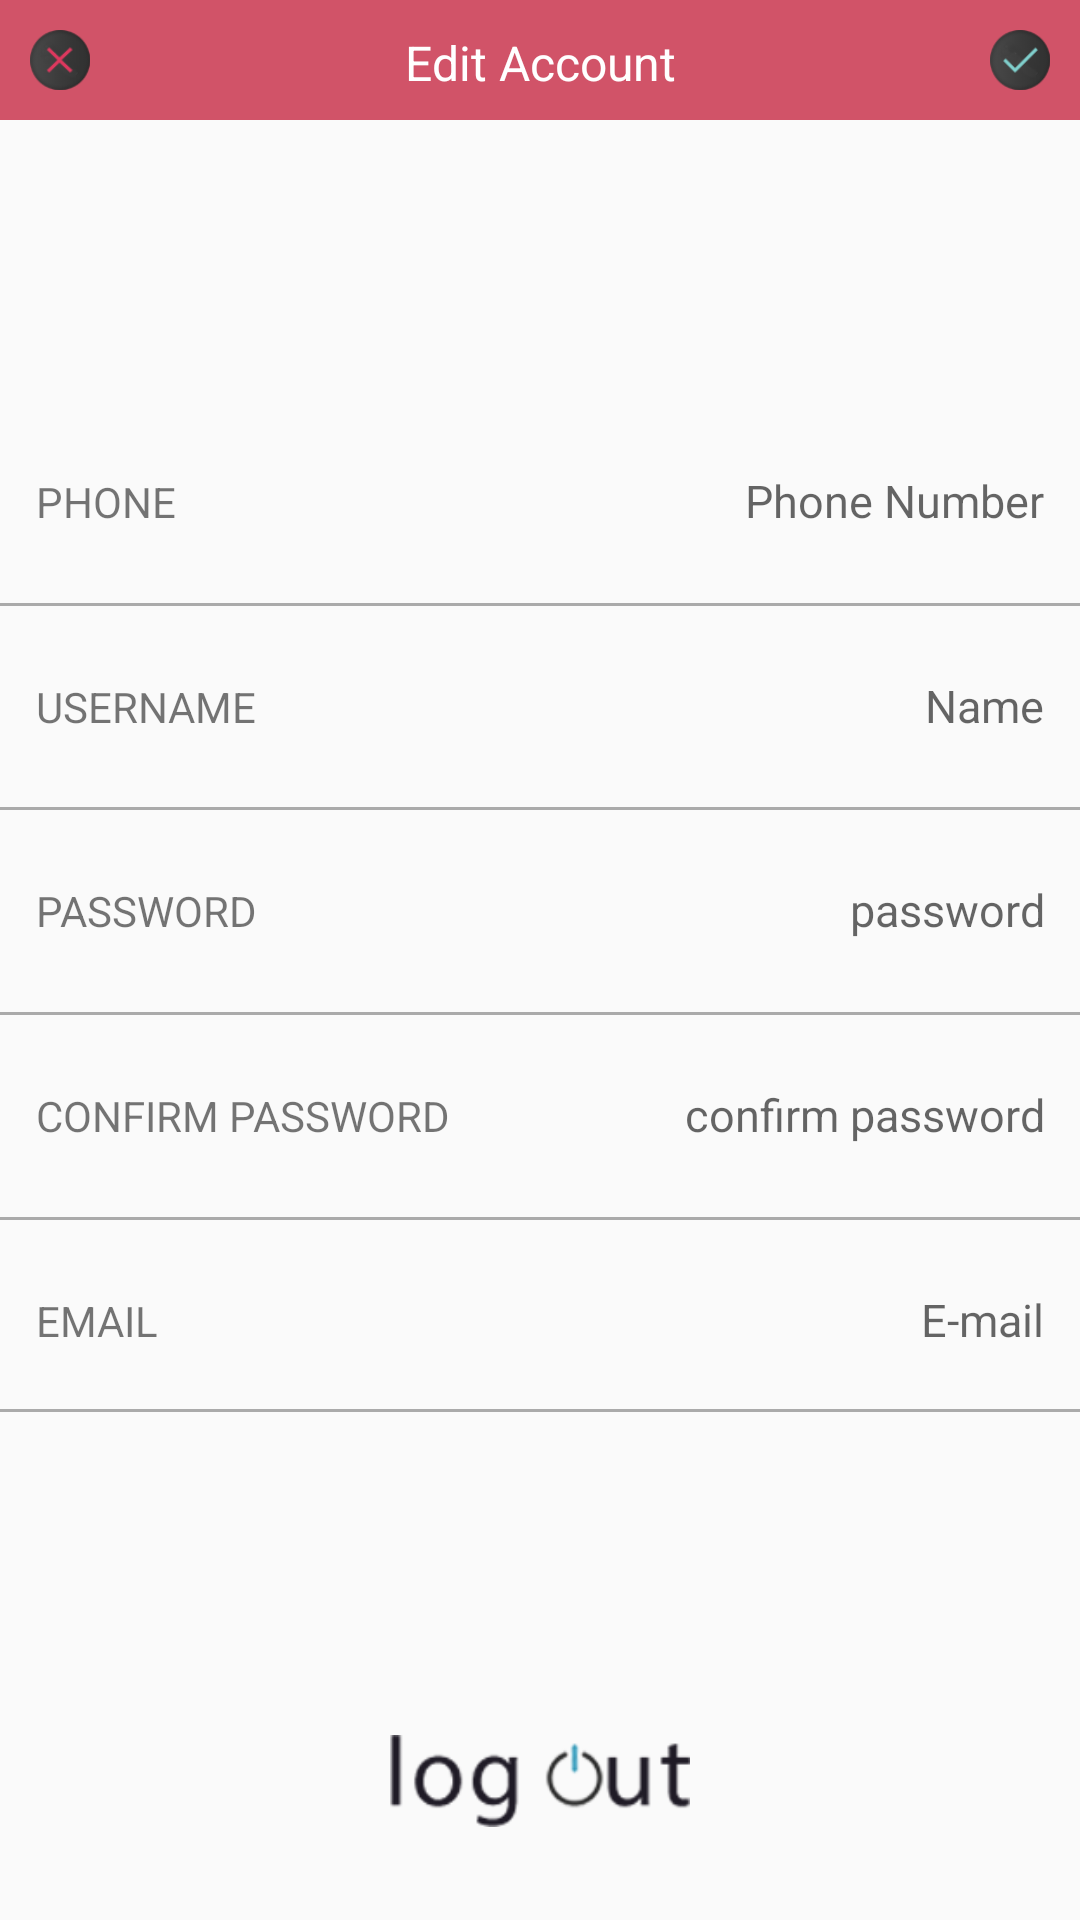

Write the Android layout XML for this screen, with the resource values it uses.
<!-- AndroidManifest.xml: application theme Theme.AppCompat.Light.NoActionBar -->
<!-- res/layout/activity_account_settings.xml -->
<?xml version="1.0" encoding="utf-8"?>
<android.support.constraint.ConstraintLayout xmlns:android="http://schemas.android.com/apk/res/android"
    xmlns:tools="http://schemas.android.com/tools"
    xmlns:app="http://schemas.android.com/apk/res-auto"
    android:id="@+id/activity_account_settings"
    android:layout_width="match_parent"
    android:layout_height="match_parent"
    tools:context="com.smaq.apps.smaqv01.AccountSettingsActivity">

    <android.support.v7.widget.Toolbar
        android:layout_width="0dp"
        android:background="@color/mainMenuButtonBackground"
        android:theme="?attr/actionBarTheme"
        android:minHeight="40dp"
        android:id="@+id/toolbar"
        app:layout_constraintLeft_toLeftOf="parent"
        app:layout_constraintTop_toTopOf="parent"
        app:layout_constraintRight_toRightOf="parent"
        android:layout_height="40dp"
        tools:layout_constraintRight_creator="1"
        tools:layout_constraintLeft_creator="1">


    </android.support.v7.widget.Toolbar>

    <TextView
        android:text="@string/setting_password_dll_title"
        android:layout_width="wrap_content"
        android:layout_height="wrap_content"
        app:layout_constraintLeft_toLeftOf="@+id/toolbar"
        app:layout_constraintRight_toRightOf="@+id/toolbar"
        app:layout_constraintTop_toTopOf="@+id/toolbar"
        android:textColor="@android:color/white"
        android:textSize="16sp"
        android:id="@+id/profileSettingTitleText"
        android:layout_marginTop="10dp"
        tools:layout_constraintRight_creator="1"
        tools:layout_constraintLeft_creator="1" />

    <ImageButton
        android:layout_width="20dp"
        android:layout_height="20dp"
        app:layout_constraintTop_toTopOf="parent"
        app:layout_constraintRight_toRightOf="parent"
        android:layout_marginTop="10dp"
        android:layout_marginRight="10dp"
        app:srcCompat="@drawable/bt_setting_ok"
        android:background="@null"
        android:scaleType="centerInside"
        android:id="@+id/profileSettingSave"
        android:layout_marginEnd="10dp" />

    <ImageButton
        android:layout_width="20dp"
        android:layout_height="20dp"
        app:layout_constraintTop_toTopOf="parent"
        app:layout_constraintLeft_toLeftOf="parent"
        android:layout_marginTop="10dp"
        android:layout_marginLeft="10dp"
        app:srcCompat="@drawable/bt_setting_cancel"
        android:background="@null"
        android:scaleType="centerInside"
        android:id="@+id/profileSettingCancel"
        android:layout_marginStart="10dp" />

    <ImageButton
        android:layout_width="100dp"
        android:layout_height="wrap_content"
        app:layout_constraintBottom_toBottomOf="parent"
        app:layout_constraintLeft_toLeftOf="parent"
        app:layout_constraintRight_toRightOf="parent"
        android:layout_marginBottom="20dp"
        android:background="@null"
        android:scaleType="centerInside"
        app:srcCompat="@drawable/bt_setting_logout"
        android:id="@+id/profileSettingLogout" />

    <android.support.constraint.ConstraintLayout
        android:layout_width="0dp"
        android:layout_height="0dp"
        app:layout_constraintTop_toBottomOf="@+id/toolbar"
        app:layout_constraintBottom_toTopOf="@+id/profileSettingLogout"
        app:layout_constraintLeft_toLeftOf="parent"
        app:layout_constraintRight_toRightOf="parent">

        <TextView
            android:text="@string/setting_content_password"
            android:layout_width="wrap_content"
            android:layout_height="wrap_content"
            app:layout_constraintTop_toTopOf="parent"
            app:layout_constraintBottom_toBottomOf="parent"
            app:layout_constraintLeft_toLeftOf="parent"
            android:layout_marginLeft="12dp"
            android:id="@+id/settingLabelPassword"
            android:layout_marginStart="12dp" />

        <TextView
            android:text="@string/setting_content_phone"
            android:layout_width="wrap_content"
            android:layout_height="wrap_content"
            app:layout_constraintTop_toTopOf="parent"
            app:layout_constraintBottom_toTopOf="@+id/settingLabelPassword"
            app:layout_constraintLeft_toLeftOf="parent"
            android:layout_marginLeft="12dp"
            android:id="@+id/settingLabelPhone"
            android:layout_marginStart="12dp" />

        <TextView
            android:text="@string/setting_content_email"
            android:layout_width="wrap_content"
            android:layout_height="wrap_content"
            app:layout_constraintBottom_toBottomOf="parent"
            app:layout_constraintTop_toBottomOf="@+id/settingLabelPassword"
            app:layout_constraintLeft_toLeftOf="parent"
            android:layout_marginLeft="12dp"
            android:id="@+id/settingLabelEmail"
            android:layout_marginStart="12dp" />

        <TextView
            android:text="@string/setting_content_username"
            android:layout_width="wrap_content"
            android:layout_height="wrap_content"
            app:layout_constraintTop_toBottomOf="@+id/settingLabelPhone"
            app:layout_constraintBottom_toTopOf="@+id/settingLabelPassword"
            app:layout_constraintLeft_toLeftOf="parent"
            android:layout_marginLeft="12dp"
            android:id="@+id/settingLabelUsername"
            android:layout_marginStart="12dp" />

        <TextView
            android:text="@string/setting_content_confirm_password"
            android:layout_width="wrap_content"
            android:layout_height="wrap_content"
            app:layout_constraintTop_toBottomOf="@+id/settingLabelPassword"
            app:layout_constraintBottom_toTopOf="@+id/settingLabelEmail"
            app:layout_constraintLeft_toLeftOf="parent"
            android:layout_marginLeft="12dp"
            android:id="@+id/settingLabelPasswordConfirm"
            android:layout_marginStart="12dp" />

        <EditText
            android:layout_width="160dp"
            android:layout_height="wrap_content"
            app:layout_constraintRight_toRightOf="parent"
            app:layout_constraintBaseline_toBaselineOf="@+id/settingLabelPhone"
            android:layout_marginRight="12dp"
            android:inputType="textPersonName"
            android:hint="@string/setting_field_phone"
            android:gravity="right"
            android:textSize="15sp"
            android:ems="10"
            android:background="@null"
            android:id="@+id/settingFieldPhone"
            android:layout_marginEnd="12dp" />

        <EditText
            android:layout_width="160dp"
            android:layout_height="wrap_content"
            app:layout_constraintRight_toRightOf="parent"
            app:layout_constraintBaseline_toBaselineOf="@+id/settingLabelUsername"
            android:layout_marginRight="12dp"
            android:inputType="textPersonName"
            android:hint="@string/setting_field_username"
            android:gravity="right"
            android:textSize="15sp"
            android:ems="10"
            android:background="@null"
            android:id="@+id/settingFieldUsername"
            android:layout_marginEnd="12dp" />

        <EditText
            android:layout_width="160dp"
            android:layout_height="wrap_content"
            app:layout_constraintRight_toRightOf="parent"
            app:layout_constraintBaseline_toBaselineOf="@+id/settingLabelPassword"
            android:layout_marginRight="12dp"
            android:inputType="textPassword"
            android:hint="password"
            android:gravity="right"
            android:textSize="15sp"
            android:ems="10"
            android:background="@null"
            android:id="@+id/settingFieldPassword"
            android:layout_marginEnd="12dp" />

        <EditText
            android:layout_width="160dp"
            android:layout_height="wrap_content"
            app:layout_constraintRight_toRightOf="parent"
            app:layout_constraintBaseline_toBaselineOf="@+id/settingLabelPasswordConfirm"
            android:layout_marginRight="12dp"
            android:inputType="textPassword"
            android:hint="confirm password"
            android:gravity="right"
            android:textSize="15sp"
            android:ems="10"
            android:background="@null"
            android:id="@+id/settingFieldPasswordConfirm"
            android:layout_marginEnd="12dp" />

        <EditText
            android:layout_width="160dp"
            android:layout_height="wrap_content"
            app:layout_constraintRight_toRightOf="parent"
            app:layout_constraintBaseline_toBaselineOf="@+id/settingLabelEmail"
            android:layout_marginRight="12dp"
            android:inputType="textPersonName"
            android:hint="@string/setting_field_email"
            android:gravity="right"
            android:textSize="15sp"
            android:ems="10"
            android:background="@null"
            android:id="@+id/settingFieldEmail"
            android:layout_marginEnd="12dp" />

        <View
            android:layout_width="0dp"
            android:layout_height="1dp"
            app:layout_constraintTop_toBottomOf="@+id/settingLabelPhone"
            app:layout_constraintBottom_toTopOf="@id/settingLabelUsername"
            app:layout_constraintLeft_toLeftOf="parent"
            app:layout_constraintRight_toRightOf="parent"
            android:background="@android:color/darker_gray"/>

        <View
            android:layout_width="0dp"
            android:layout_height="1dp"
            app:layout_constraintTop_toBottomOf="@+id/settingLabelUsername"
            app:layout_constraintBottom_toTopOf="@id/settingLabelPassword"
            app:layout_constraintLeft_toLeftOf="parent"
            app:layout_constraintRight_toRightOf="parent"
            android:background="@android:color/darker_gray"/>

        <View
            android:layout_width="0dp"
            android:layout_height="1dp"
            app:layout_constraintTop_toBottomOf="@+id/settingLabelPassword"
            app:layout_constraintBottom_toTopOf="@id/settingLabelPasswordConfirm"
            app:layout_constraintLeft_toLeftOf="parent"
            app:layout_constraintRight_toRightOf="parent"
            android:background="@android:color/darker_gray"/>

        <View
            android:layout_width="0dp"
            android:layout_height="1dp"
            app:layout_constraintTop_toBottomOf="@+id/settingLabelPasswordConfirm"
            app:layout_constraintBottom_toTopOf="@id/settingLabelEmail"
            app:layout_constraintLeft_toLeftOf="parent"
            app:layout_constraintRight_toRightOf="parent"
            android:background="@android:color/darker_gray"/>

        <View
            android:layout_width="0dp"
            android:layout_height="1dp"
            app:layout_constraintTop_toBottomOf="@+id/settingLabelEmail"
            app:layout_constraintLeft_toLeftOf="parent"
            app:layout_constraintRight_toRightOf="parent"
            android:layout_marginTop="20dp"
            android:background="@android:color/darker_gray"/>

    </android.support.constraint.ConstraintLayout>

</android.support.constraint.ConstraintLayout>
<!-- resources referenced by this layout -->
<resources>
  <color name="mainMenuButtonBackground">#D15368</color>
  <!-- drawable bt_setting_cancel (drawable) -->
  <selector xmlns:android="http://schemas.android.com/apk/res/android">
      <item android:drawable="@drawable/bt_setting_cancel_pressed" android:state_selected="true" />
      <item android:drawable="@drawable/bt_setting_cancel_pressed" android:state_pressed="true" />
      <item android:drawable="@drawable/bt_setting_cancel_normal" />
  </selector>
  <!-- drawable bt_setting_logout (drawable) -->
  <selector xmlns:android="http://schemas.android.com/apk/res/android">
      <item android:drawable="@drawable/bt_setting_logout_pressed" android:state_selected="true" />
      <item android:drawable="@drawable/bt_setting_logout_pressed" android:state_pressed="true" />
      <item android:drawable="@drawable/bt_setting_logout_normal" />
  </selector>
  <!-- drawable bt_setting_ok (drawable) -->
  <selector xmlns:android="http://schemas.android.com/apk/res/android">
      <item android:drawable="@drawable/bt_setting_ok_pressed" android:state_selected="true" />
      <item android:drawable="@drawable/bt_setting_ok_pressed" android:state_pressed="true" />
      <item android:drawable="@drawable/bt_setting_ok_normal" />
  </selector>
  <string name="setting_content_confirm_password">CONFIRM PASSWORD</string>
  <string name="setting_content_email">EMAIL</string>
  <string name="setting_content_password">PASSWORD</string>
  <string name="setting_content_phone">PHONE</string>
  <string name="setting_content_username">USERNAME</string>
  <string name="setting_field_email">E-mail</string>
  <string name="setting_field_phone">Phone Number</string>
  <string name="setting_field_username">Name</string>
  <string name="setting_password_dll_title">Edit Account</string>
  <!-- drawable bt_setting_cancel_pressed: png bitmap (drawable, 2744 bytes) -->
  <!-- drawable bt_setting_cancel_normal: png bitmap (drawable, 4697 bytes) -->
  <!-- drawable bt_setting_logout_pressed: png bitmap (drawable, 8047 bytes) -->
  <!-- drawable bt_setting_logout_normal: png bitmap (drawable, 10209 bytes) -->
  <!-- drawable bt_setting_ok_pressed: png bitmap (drawable, 2771 bytes) -->
  <!-- drawable bt_setting_ok_normal: png bitmap (drawable, 4284 bytes) -->
</resources>
